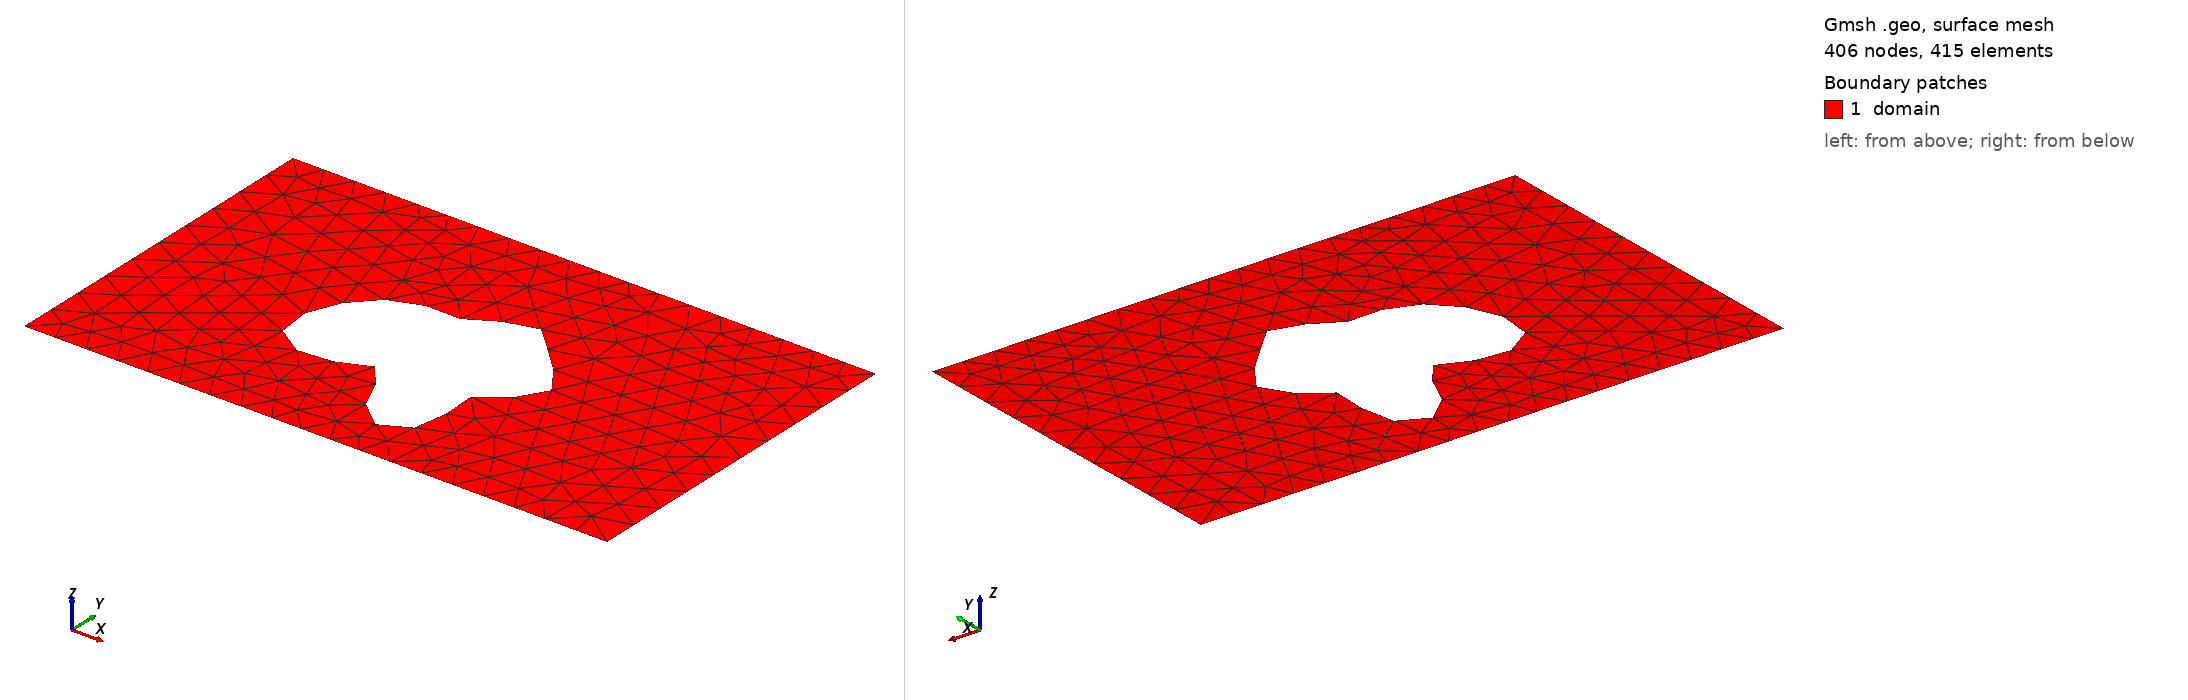

Gmsh geometry script, surface-meshed: 406 nodes, 415 surface elements. Boundary patches (legend numbers): 1 domain. Left view from above one corner, right view from below the opposite corner. Legend entries are the model's physical surfaces. The drawing asked Gmsh for element sizes between 1% and 20% of the model's largest extent; the script's own settings can give other sizes.

=== shape_23.geo (drawn) ===
SetFactory("OpenCASCADE");
lc = 0.060000;

Point(1) = {0.0000000000, -0.3000000000, 0, lc};
Point(2) = {0.4250000000, -0.3000000000, 0, lc};
Point(3) = {0.5750000000, -0.3000000000, 0, lc};
Point(4) = {1.0000000000, -0.3000000000, 0, lc};
Point(5) = {1.0000000000, 0.3000000000, 0, lc};
Point(6) = {0.5750000000, 0.3000000000, 0, lc};
Point(7) = {0.4250000000, 0.3000000000, 0, lc};
Point(8) = {0.0000000000, 0.3000000000, 0, lc};
Line(1) = {1, 2};
Line(2) = {2, 3};
Line(3) = {3, 4};
Line(4) = {4, 5};
Line(5) = {5, 6};
Line(6) = {6, 7};
Line(7) = {7, 8};
Line(8) = {8, 1};
Curve Loop(1) = {1, 2, 3, 4, 5, 6, 7, 8};
Point(9) = {0.6786182560, -0.0061822447, 0, lc};
Point(10) = {0.6773021481, 0.0007839756, 0, lc};
Point(11) = {0.6748545185, 0.0075791043, 0, lc};
Point(12) = {0.6714083299, 0.0141052680, 0, lc};
Point(13) = {0.6671278006, 0.0202881984, 0, lc};
Point(14) = {0.6621980133, 0.0260809461, 0, lc};
Point(15) = {0.6568139008, 0.0314654420, 0, lc};
Point(16) = {0.6511692857, 0.0364519032, 0, lc};
Point(17) = {0.6454466174, 0.0410762260, 0, lc};
Point(18) = {0.6398079742, 0.0453956400, 0, lc};
Point(19) = {0.6343877949, 0.0494830025, 0, lc};
Point(20) = {0.6292876734, 0.0534201891, 0, lc};
Point(21) = {0.6245734062, 0.0572910760, 0, lc};
Point(22) = {0.6202743331, 0.0611746182, 0, lc};
Point(23) = {0.6163848690, 0.0651384947, 0, lc};
Point(24) = {0.6128679940, 0.0692337377, 0, lc};
Point(25) = {0.6096603635, 0.0734906730, 0, lc};
Point(26) = {0.6066786196, 0.0779163978, 0, lc};
Point(27) = {0.6038264367, 0.0824939095, 0, lc};
Point(28) = {0.6010018211, 0.0871828783, 0, lc};
Point(29) = {0.5981041993, 0.0919219546, 0, lc};
Point(30) = {0.5950408765, 0.0966323962, 0, lc};
Point(31) = {0.5917325162, 0.1012227320, 0, lc};
Point(32) = {0.5881173803, 0.1055941193, 0, lc};
Point(33) = {0.5841541645, 0.1096460258, 0, lc};
Point(34) = {0.5798233690, 0.1132818692, 0, lc};
Point(35) = {0.5751272387, 0.1164142664, 0, lc};
Point(36) = {0.5700883976, 0.1189695944, 0, lc};
Point(37) = {0.5647473709, 0.1208916257, 0, lc};
Point(38) = {0.5591592444, 0.1221440765, 0, lc};
Point(39) = {0.5533897389, 0.1227119871, 0, lc};
Point(40) = {0.5475109908, 0.1226019311, 0, lc};
Point(41) = {0.5415973155, 0.1218411285, 0, lc};
Point(42) = {0.5357212050, 0.1204755944, 0, lc};
Point(43) = {0.5299497662, 0.1185675095, 0, lc};
Point(44) = {0.5243417553, 0.1161920228, 0, lc};
Point(45) = {0.5189453071, 0.1134337163, 0, lc};
Point(46) = {0.5137964003, 0.1103829532, 0, lc};
Point(47) = {0.5089180490, 0.1071323117, 0, lc};
Point(48) = {0.5043201643, 0.1037732784, 0, lc};
Point(49) = {0.5000000000, 0.1003933296, 0, lc};
Point(50) = {0.4959430712, 0.0970734878, 0, lc};
Point(51) = {0.4921244273, 0.0938863944, 0, lc};
Point(52) = {0.4885101631, 0.0908948975, 0, lc};
Point(53) = {0.4850590629, 0.0881511195, 0, lc};
Point(54) = {0.4817242919, 0.0856959445, 0, lc};
Point(55) = {0.4784550696, 0.0835588490, 0, lc};
Point(56) = {0.4751982871, 0.0817579958, 0, lc};
Point(57) = {0.4719000476, 0.0803005163, 0, lc};
Point(58) = {0.4685071281, 0.0791829199, 0, lc};
Point(59) = {0.4649683718, 0.0783915871, 0, lc};
Point(60) = {0.4612360210, 0.0779033258, 0, lc};
Point(61) = {0.4572670003, 0.0776859895, 0, lc};
Point(62) = {0.4530241471, 0.0776991762, 0, lc};
Point(63) = {0.4484773760, 0.0778950362, 0, lc};
Point(64) = {0.4436047419, 0.0782192235, 0, lc};
Point(65) = {0.4383933586, 0.0786120226, 0, lc};
Point(66) = {0.4328401097, 0.0790096699, 0, lc};
Point(67) = {0.4269520873, 0.0793458722, 0, lc};
Point(68) = {0.4207466922, 0.0795535006, 0, lc};
Point(69) = {0.4142513389, 0.0795664164, 0, lc};
Point(70) = {0.4075027271, 0.0793213548, 0, lc};
Point(71) = {0.4005456669, 0.0787597802, 0, lc};
Point(72) = {0.3934314783, 0.0778296037, 0, lc};
Point(73) = {0.3862160209, 0.0764866551, 0, lc};
Point(74) = {0.3789574465, 0.0746958038, 0, lc};
Point(75) = {0.3717138022, 0.0724316384, 0, lc};
Point(76) = {0.3645406368, 0.0696786437, 0, lc};
Point(77) = {0.3574887822, 0.0664308476, 0, lc};
Point(78) = {0.3506024857, 0.0626909527, 0, lc};
Point(79) = {0.3439180582, 0.0584690124, 0, lc};
Point(80) = {0.3374631796, 0.0537807540, 0, lc};
Point(81) = {0.3312569640, 0.0486456912, 0, lc};
Point(82) = {0.3253108326, 0.0430851958, 0, lc};
Point(83) = {0.3196301851, 0.0371207166, 0, lc};
Point(84) = {0.3142167908, 0.0307723332, 0, lc};
Point(85) = {0.3090717585, 0.0240578179, 0, lc};
Point(86) = {0.3041988786, 0.0169923451, 0, lc};
Point(87) = {0.2996080874, 0.0095889408, 0, lc};
Point(88) = {0.2953187627, 0.0018597030, 0, lc};
Point(89) = {0.2913625519, -0.0061822447, 0, lc};
Point(90) = {0.2877854360, -0.0145201777, 0, lc};
Point(91) = {0.2846487697, -0.0231307541, 0, lc};
Point(92) = {0.2820290867, -0.0319808024, 0, lc};
Point(93) = {0.2800165404, -0.0410242019, 0, lc};
Point(94) = {0.2787119353, -0.0501991776, 0, lc};
Point(95) = {0.2782224098, -0.0594263334, 0, lc};
Point(96) = {0.2786559361, -0.0686077270, 0, lc};
Point(97) = {0.2801149025, -0.0776272438, 0, lc};
Point(98) = {0.2826891353, -0.0863524553, 0, lc};
Point(99) = {0.2864487868, -0.0946380535, 0, lc};
Point(100) = {0.2914375620, -0.1023308456, 0, lc};
Point(101) = {0.2976667721, -0.1092761736, 0, lc};
Point(102) = {0.3051106839, -0.1153255059, 0, lc};
Point(103) = {0.3137035832, -0.1203448358, 0, lc};
Point(104) = {0.3233388852, -0.1242234278, 0, lc};
Point(105) = {0.3338705134, -0.1268823819, 0, lc};
Point(106) = {0.3451166340, -0.1282824453, 0, lc};
Point(107) = {0.3568656836, -0.1284304998, 0, lc};
Point(108) = {0.3688844776, -0.1273841870, 0, lc};
Point(109) = {0.3809280390, -0.1252542058, 0, lc};
Point(110) = {0.3927506561, -0.1222039314, 0, lc};
Point(111) = {0.4041175760, -0.1184461393, 0, lc};
Point(112) = {0.4148166661, -0.1142367887, 0, lc};
Point(113) = {0.4246693487, -0.1098659912, 0, lc};
Point(114) = {0.4335401249, -0.1056464769, 0, lc};
Point(115) = {0.4413440625, -0.1019000353, 0, lc};
Point(116) = {0.4480517248, -0.0989425647, 0, lc};
Point(117) = {0.4536911511, -0.0970684781, 0, lc};
Point(118) = {0.4583466731, -0.0965352954, 0, lc};
Point(119) = {0.4621545340, -0.0975492821, 0, lc};
Point(120) = {0.4652954756, -0.1002529743, 0, lc};
Point(121) = {0.4679846503, -0.1047153595, 0, lc};
Point(122) = {0.4704593862, -0.1109253604, 0, lc};
Point(123) = {0.4729654847, -0.1187891051, 0, lc};
Point(124) = {0.4757428310, -0.1281312686, 0, lc};
Point(125) = {0.4790111629, -0.1387005470, 0, lc};
Point(126) = {0.4829568497, -0.1501790942, 0, lc};
Point(127) = {0.4877214888, -0.1621955222, 0, lc};
Point(128) = {0.4933930302, -0.1743408563, 0, lc};
Point(129) = {0.5000000000, -0.1861866546, 0, lc};
Point(130) = {0.5075092087, -0.1973043696, 0, lc};
Point(131) = {0.5158271253, -0.2072849398, 0, lc};
Point(132) = {0.5248048753, -0.2157575777, 0, lc};
Point(133) = {0.5342465975, -0.2224067514, 0, lc};
Point(134) = {0.5439206873, -0.2269864504, 0, lc};
Point(135) = {0.5535732702, -0.2293309748, 0, lc};
Point(136) = {0.5629431092, -0.2293616754, 0, lc};
Point(137) = {0.5717770541, -0.2270893025, 0, lc};
Point(138) = {0.5798451021, -0.2226118645, 0, lc};
Point(139) = {0.5869541580, -0.2161081524, 0, lc};
Point(140) = {0.5929596555, -0.2078273256, 0, lc};
Point(141) = {0.5977743318, -0.1980751754, 0, lc};
Point(142) = {0.6013736166, -0.1871978622, 0, lc};
Point(143) = {0.6037973057, -0.1755640531, 0, lc};
Point(144) = {0.6051474116, -0.1635464669, 0, lc};
Point(145) = {0.6055823220, -0.1515038438, 0, lc};
Point(146) = {0.6053076166, -0.1397643196, 0, lc};
Point(147) = {0.6045640996, -0.1286110754, 0, lc};
Point(148) = {0.6036137683, -0.1182709878, 0, lc};
Point(149) = {0.6027245655, -0.1089068102, 0, lc};
Point(150) = {0.6021548268, -0.1006131953, 0, lc};
Point(151) = {0.6021383507, -0.0934166373, 0, lc};
Point(152) = {0.6028709710, -0.0872791792, 0, lc};
Point(153) = {0.6044994151, -0.0821055139, 0, lc};
Point(154) = {0.6071130825, -0.0777529183, 0, lc};
Point(155) = {0.6107391969, -0.0740433119, 0, lc};
Point(156) = {0.6153415734, -0.0707766295, 0, lc};
Point(157) = {0.6208230248, -0.0677446508, 0, lc};
Point(158) = {0.6270312075, -0.0647444335, 0, lc};
Point(159) = {0.6337675079, -0.0615905607, 0, lc};
Point(160) = {0.6407983925, -0.0581255141, 0, lc};
Point(161) = {0.6478685104, -0.0542276362, 0, lc};
Point(162) = {0.6547147459, -0.0498163159, 0, lc};
Point(163) = {0.6610803807, -0.0448542227, 0, lc};
Point(164) = {0.6667285409, -0.0393466135, 0, lc};
Point(165) = {0.6714541647, -0.0333379167, 0, lc};
Point(166) = {0.6750938419, -0.0269059666, 0, lc};
Point(167) = {0.6775330183, -0.0201543963, 0, lc};
Point(168) = {0.6787102343, -0.0132037890, 0, lc};
Spline(9) = {9, 10, 11, 12, 13, 14, 15, 16, 17, 18, 19, 20, 21, 22, 23, 24, 25, 26, 27, 28, 29, 30, 31, 32, 33, 34, 35, 36, 37, 38, 39, 40, 41, 42, 43, 44, 45, 46, 47, 48, 49, 50, 51, 52, 53, 54, 55, 56, 57, 58, 59, 60, 61, 62, 63, 64, 65, 66, 67, 68, 69, 70, 71, 72, 73, 74, 75, 76, 77, 78, 79, 80, 81, 82, 83, 84, 85, 86, 87, 88, 89, 90, 91, 92, 93, 94, 95, 96, 97, 98, 99, 100, 101, 102, 103, 104, 105, 106, 107, 108, 109, 110, 111, 112, 113, 114, 115, 116, 117, 118, 119, 120, 121, 122, 123, 124, 125, 126, 127, 128, 129, 130, 131, 132, 133, 134, 135, 136, 137, 138, 139, 140, 141, 142, 143, 144, 145, 146, 147, 148, 149, 150, 151, 152, 153, 154, 155, 156, 157, 158, 159, 160, 161, 162, 163, 164, 165, 166, 167, 168, 9};
Curve Loop(2) = {9};
Plane Surface(1) = {1, 2};

Physical Surface("domain")          = {1};
Physical Curve("contact_source")   = {8};
Physical Curve("contact_drain")    = {4};
Physical Curve("probe_A")          = {6};
Physical Curve("probe_B")          = {2};
Physical Curve("walls")            = {1, 3, 5, 7, 9};
